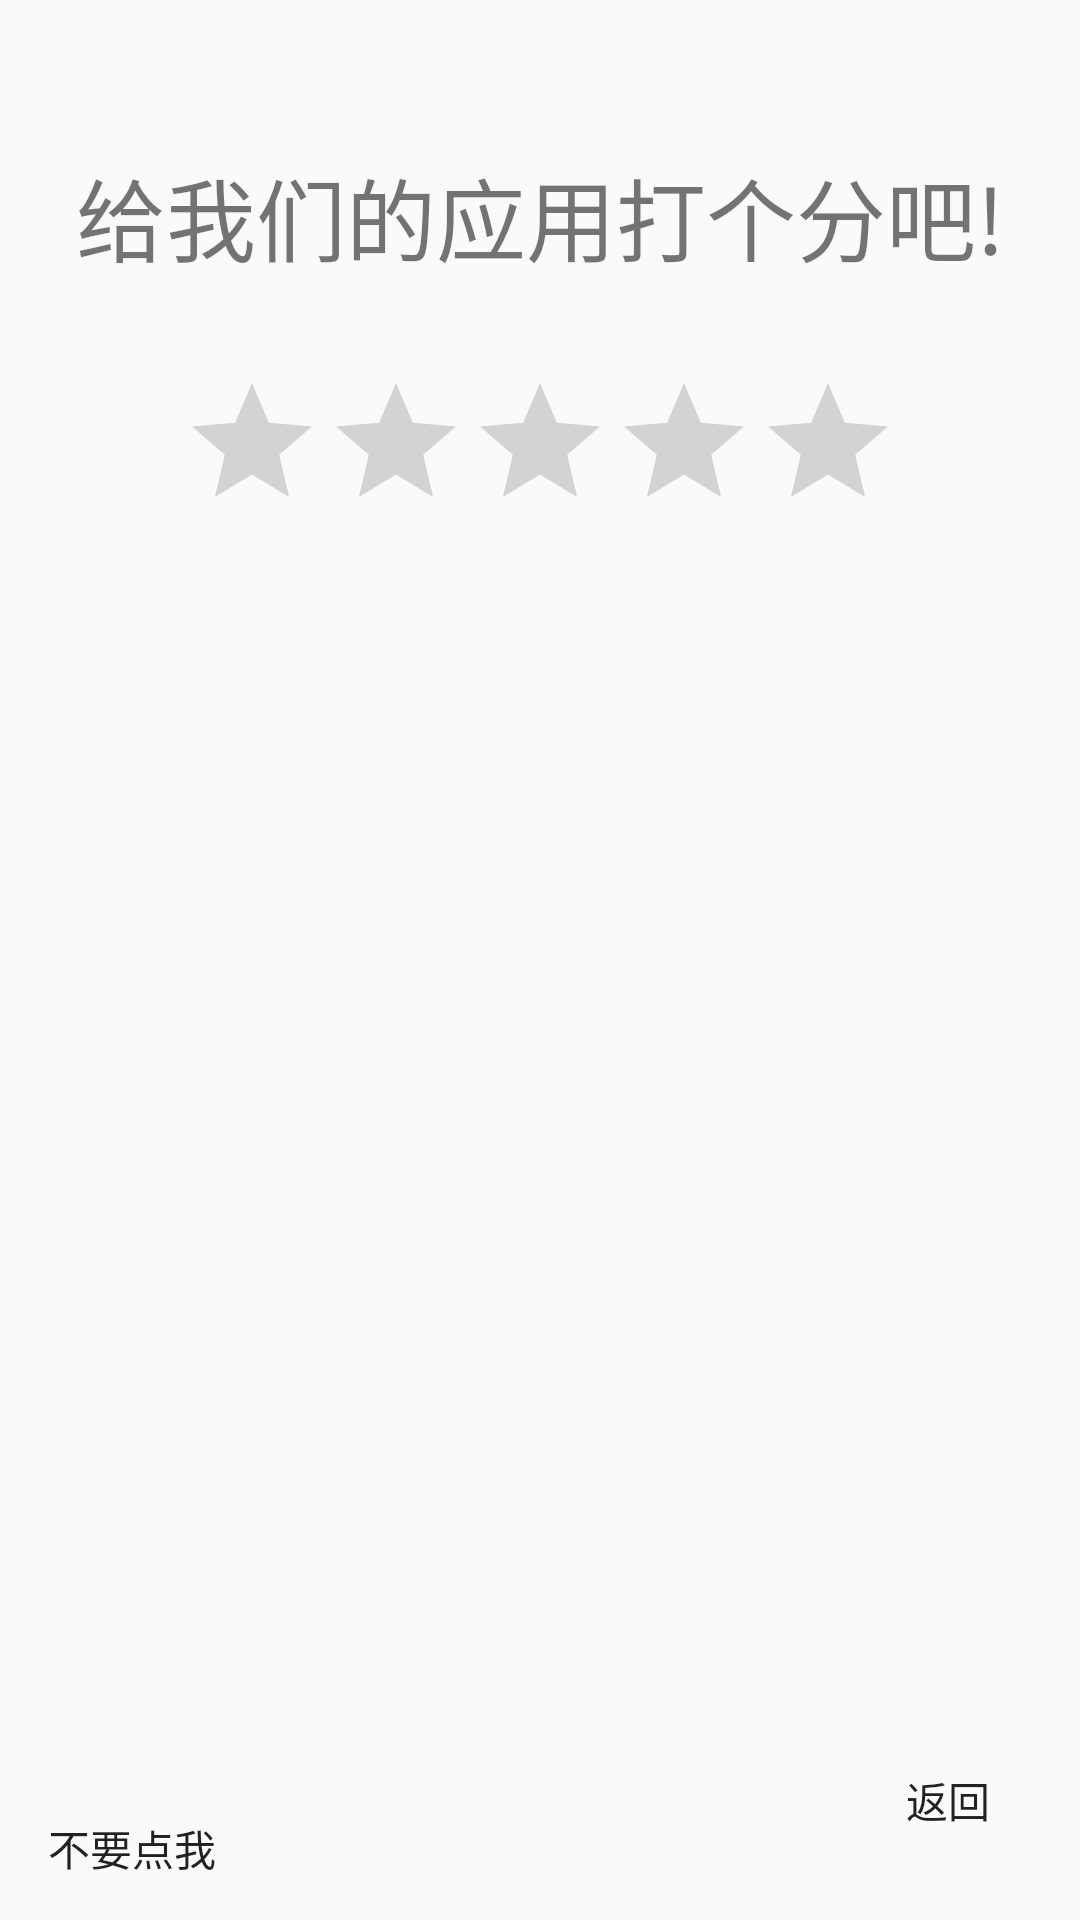

Layout XML and referenced resources for this Android screen:
<!-- AndroidManifest.xml: application theme Theme.MyApplication -->
<!-- res/layout/judge.xml -->
<?xml version="1.0" encoding="utf-8"?>
<androidx.constraintlayout.widget.ConstraintLayout xmlns:android="http://schemas.android.com/apk/res/android"
    android:layout_width="match_parent"
    android:layout_height="match_parent"
    xmlns:app="http://schemas.android.com/apk/res-auto">
<TextView
    android:id="@+id/judgeba"
    android:layout_width="wrap_content"
    android:layout_height="wrap_content"
    android:text="给我们的应用打个分吧!"
    android:textSize="30dp"
    app:layout_constraintTop_toTopOf="parent"
    app:layout_constraintLeft_toLeftOf="parent"
    app:layout_constraintRight_toRightOf="parent"
    android:layout_marginTop="50dp"
    />
    <RatingBar
        android:layout_width="wrap_content"
        android:layout_height="wrap_content"
        android:id="@+id/star"
        app:layout_constraintTop_toBottomOf="@id/judgeba"
        app:layout_constraintLeft_toLeftOf="parent"
        app:layout_constraintRight_toRightOf="parent"
        android:layout_marginTop="30dp"
        />
    <TextView
        android:layout_width="wrap_content"
        android:layout_height="wrap_content"
        android:id="@+id/score"
        app:layout_constraintTop_toBottomOf="@id/star"
        app:layout_constraintLeft_toLeftOf="parent"
        app:layout_constraintRight_toRightOf="parent"
        android:layout_marginTop="50dp"
        android:textSize="30dp"
        />
    <Button
        android:layout_width="wrap_content"
        android:layout_height="wrap_content"
        android:id="@+id/cheat"
        app:layout_constraintLeft_toLeftOf="parent"
        app:layout_constraintBottom_toBottomOf="parent"
        android:background="@drawable/press_button"
        android:text="不要点我"
        />

    <Button
        android:layout_width="wrap_content"
        android:layout_height="80dp"
        android:id="@+id/back"
        app:layout_constraintRight_toRightOf="parent"
        app:layout_constraintBottom_toBottomOf="parent"
        android:background="@drawable/press_button"
        android:text="返回"
        />
</androidx.constraintlayout.widget.ConstraintLayout>
<!-- resources referenced by this layout -->
<resources>
  <style name="Theme.MyApplication" parent="Theme.AppCompat.DayNight.NoActionBar">
          <item name="android:windowSplashScreenBackground">@android:color/white</item>
          <item name="android:windowSplashScreenAnimatedIcon">@drawable/alarm_clock_2</item>
          <item name="android:windowSplashScreenAnimationDuration">1000</item>
  
          <item name="android:listViewStyle">@style/MyListViewStyle</item>
      </style>
  <!-- drawable alarm_clock_2 (drawable) -->
  <vector xmlns:android="http://schemas.android.com/apk/res/android"
      android:width="36dp"
      android:height="36dp"
      android:viewportWidth="36"
      android:viewportHeight="36"
      >
  
    <path
        android:pathData="M18,18m-15,0a15,15 0,1 1,30 0a15,15 0,1 1,-30 0"
        android:fillColor="@color/blue_3"/>
    <path
        android:pathData="M18,18m-12,0a12,12 0,1 1,24 0a12,12 0,1 1,-24 0"
        android:fillColor="@color/blue_3"/>
    <path
        android:fillColor="@color/white"
        android:pathData="M17.25,8.25h1.5v9.75h-1.5z"/>
    <path
        android:fillColor="@color/white"
        android:pathData="M23.464,22.241l-1.22,1.22l-4.878,-4.878l1.22,-1.22z"/>
    <path
        android:fillColor="@color/white"
        android:pathData="M18,18m-1.5,0a1.5,1.5 0,1 1,3 0a1.5,1.5 0,1 1,-3 0"/>
    <path
        android:pathData="M18,18m-0.75,0a0.75,0.75 0,1 1,1.5 0a0.75,0.75 0,1 1,-1.5 0"
        android:fillColor="@color/white"/>
  
  </vector>
  <style name="MyListViewStyle" parent="Widget.AppCompat.ListView">
          <item name="android:background">@color/background_item</item>
          
      </style>
  <color name="blue_3">#5ba0c9</color>
  <color name="white">#FFFFFF</color>
  <color name="background_item">#FFFFFF</color>
</resources>
